Run: headless pygame with SDL's dummy video driver; simulated clock (each Clock.tick advances the game by its frame time, no real sleeping); random seed 0; keys injected as events and as key.get_pressed() state; no mouse input.
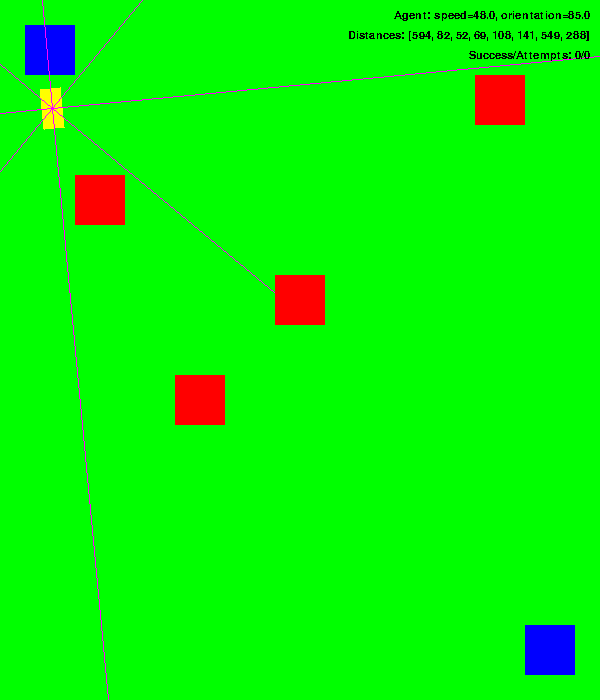
Frame 1 of 4 · flips 1–60 · no input
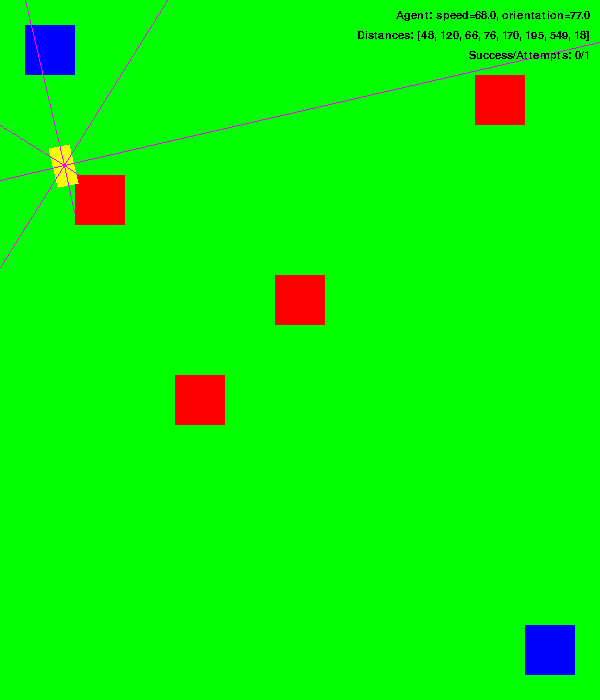
Frame 2 of 4 · flips 61–180 · tapped SPACE, RETURN · held RIGHT (→), D
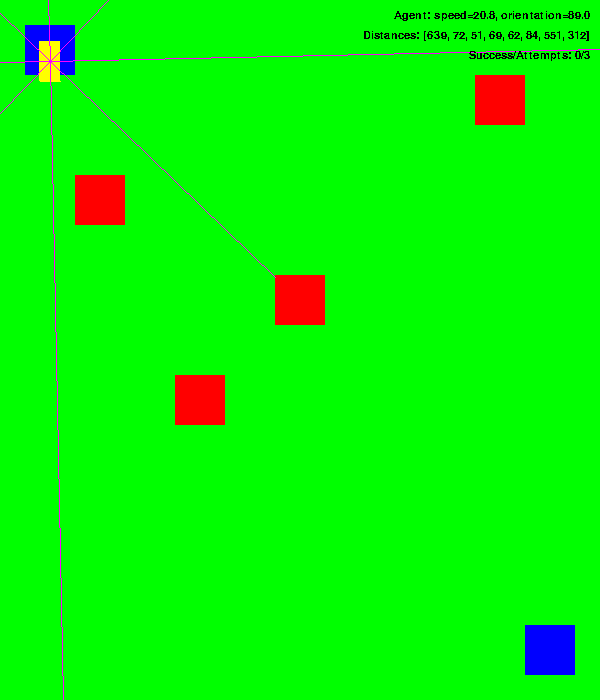
Frame 3 of 4 · flips 181–300 · held DOWN (↓), S
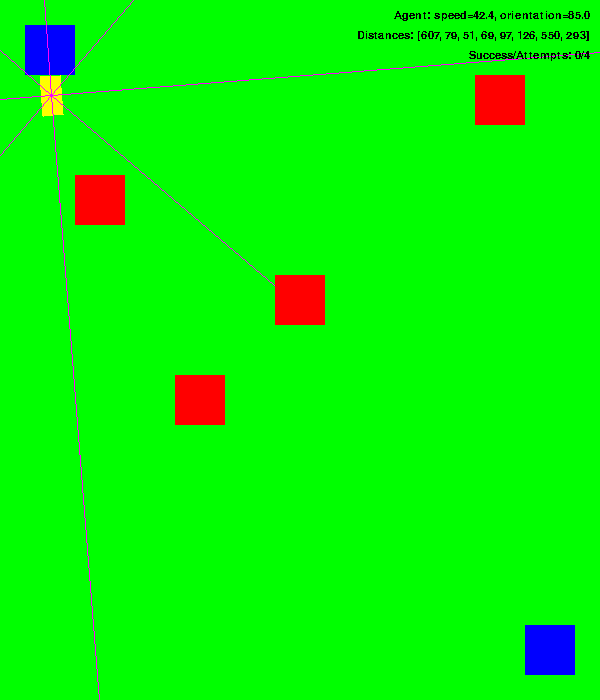
Frame 4 of 4 · flips 301–420 · held LEFT (←), A, UP (↑), W

The pygame program that drew these frames:

import math
import time
import random
import pygame

from pygame.math import Vector2

SCREEN_WIDTH = 600; SCREEN_LENGTH = 700

class obstacle: #series of rectangles
    def __init__(self, x, y, width, length):
        self.position = Vector2(x, y)
        self.width = width; self.length = length

class environment:
    def __init__(self, width = SCREEN_WIDTH, length = SCREEN_LENGTH, obstacles = [], start_area = (50, 50, 50, 50), end_area = (SCREEN_WIDTH-50, SCREEN_LENGTH-50, 50, 50)):
        #passed variables
        self.width = width; self.length = length
        self.obstacles = obstacles
        self.start_x, self.start_y, self.start_width, self.start_length =  start_area #starting and ending areas
        self.end_x, self.end_y, self.end_width, self.end_length =  end_area #starting and ending areas


        #reset variables
        self.width_init = width; self.length_init = length
        self.obstacles_init = obstacles
    def reset(self):
        self.width = self.width_init; self.length = self.length_init

    def add_obstacles(self, obstacles):
        self.obstacles = self.obstacles.extend(obstacles)

    def point_on_obstacle(self, x, y):
        if not (0 < x < self.width and 0 < y < self.length):
            return True
        for ob in self.obstacles:
            if ob.position.x - ob.width/2 < x < ob.position.x + ob.width/2 and ob.position.y - ob.length/2 < y < ob.position.y + ob.length/2:
                return True
        else:
            return False

    def line_on_obstacle(self, x1, y1, x2, y2):
        distance = ((x2-x1)**2 + (y2-y1)**2)**.5
        for i in range(int(distance)+1):
            if self.point_on_obstacle(x1+i*(x2-x1)/distance, y1+i*(y2-y1)/distance):
                return True
        else:
            return False

    def point_on_end_area(self, x, y):
        if self.end_x - self.end_width/2 < x < self.end_x + self.end_width/2 and self.end_y - self.end_length/2 < y < self.end_y + self.end_length/2:
            return True
        else:
            return False

    def line_on_end_area(self, x1, x2, y1, y2):
        distance = ((x2 - x1) ** 2 + (y2 - y1) ** 2) ** .5
        for i in range(int(distance) + 1):
            if self.point_on_end_area(x1 + i * (x2 - x1) / distance, y1 + i * (y2 - y1) / distance):
                return True
        else:
            return False




class agent:
    def __init__(self, x = 50, y = 50, car_width = 20, car_length = 40, max_acc = 2, min_acc = -2, max_steering = 30, max_velocity = 100, friction = 0.08):
        #passed variables
        self.car_width = car_width; self.car_length = car_length
        self.max_acc = max_acc; self.min_acc = min_acc #accelerator and brake
        self.max_steering = max_steering
        self.max_velocity = max_velocity


        #state variables
        self.position = Vector2(x, y)
        self.velocity = Vector2(0.0, 0.0)
        self.orientation = 90
        self.acceleration = 0.0
        self.steering = 0.0

        #reset variables

        self.car_width_init = self.car_width + 0; self.car_length_init = self.car_length + 0
        self.max_acc_init = self.max_acc + 0; self.min_acc_init = self.min_acc + 0
        self.max_steering_init = self.max_steering + 0
        self.max_velocity_init = self.max_velocity + 0

        self.position_init = self.position + (0, 0)
        self.velocity_init = self.velocity + (0, 0)
        self.orientation_init = self.orientation + 0
        self.acceleration_init = self.acceleration + 0
        self.steering_init = self.steering + 0

    def reset(self):
        self.position = self.position_init + (0, 0)
        self.velocity = self.velocity_init + (0, 0)
        self.orientation = self.orientation_init + 0
        self.acceleration = self.acceleration_init + 0
        self.steering = self.steering_init + 0

        self.car_width = self.car_width_init + 0; self.car_length = self.car_length_init + 0
        self.max_acc = self.max_acc_init + 0; self.min_acc = self.min_acc_init + 0
        self.max_steering = self.max_steering_init + 0
        self.max_velocity = self.max_velocity_init + 0



    def get_input(self, environment): #will have depth sensors in 8 directions surrounding the car
        distances = [0, 0, 0, 0, 0, 0, 0, 0] #0, 45, 90, 135, 180, 225, 270, 315
        degrees = [0, 45, 90, 135, 180, 225, 270, 315]
        for i in range(8):
            eval_pos_x, eval_pos_y = self.position.x, self.position.y
            while not environment.point_on_obstacle(eval_pos_x, eval_pos_y):
                eval_pos_x += 1*math.cos(math.radians(self.orientation + degrees[i])); eval_pos_y += 1*math.sin(math.radians(self.orientation + degrees[i]))

            distances[i] = ((eval_pos_x-self.position.x)**2 + (eval_pos_y-self.position.y)**2)**.5

        return [int(num) for num in distances]

    def is_collision(self, environment):

        #get the 4 corners that make up the rectangel of the car
        car_c1 = (self.position.x + self.car_width/2*math.cos(self.orientation), self.position.y + self.car_length/2*math.sin(self.orientation))
        car_c2 = (self.position.x + self.car_width/2*math.cos(self.orientation), self.position.y - self.car_length/2*math.sin(self.orientation))
        car_c3 = (self.position.x - self.car_width/2*math.cos(self.orientation), self.position.y + self.car_length/2*math.sin(self.orientation))
        car_c4 = (self.position.x - self.car_width/2*math.cos(self.orientation), self.position.y - self.car_length/2*math.sin(self.orientation))

        if environment.line_on_obstacle(car_c1[0], car_c1[1], car_c2[0], car_c2[1]) or \
            environment.line_on_obstacle(car_c2[0], car_c2[1], car_c3[0], car_c3[1]) or \
            environment.line_on_obstacle(car_c3[0], car_c3[1], car_c4[0], car_c4[1]) or \
            environment.line_on_obstacle(car_c4[0], car_c4[1], car_c1[0], car_c1[1]):
            return True
        else:
            return False

    def is_at_end_area(self, environment):
        # get the 4 corners that make up the rectangel of the car
        car_c1 = (self.position.x + self.car_width / 2 * math.cos(self.orientation),
                  self.position.y + self.car_length / 2 * math.sin(self.orientation))
        car_c2 = (self.position.x + self.car_width / 2 * math.cos(self.orientation),
                  self.position.y - self.car_length / 2 * math.sin(self.orientation))
        car_c3 = (self.position.x - self.car_width / 2 * math.cos(self.orientation),
                  self.position.y + self.car_length / 2 * math.sin(self.orientation))
        car_c4 = (self.position.x - self.car_width / 2 * math.cos(self.orientation),
                  self.position.y - self.car_length / 2 * math.sin(self.orientation))

        if environment.line_on_end_area(car_c1[0], car_c1[1], car_c2[0], car_c2[1]) or \
            environment.line_on_end_area(car_c2[0], car_c2[1], car_c3[0], car_c3[1]) or \
            environment.line_on_end_area(car_c3[0], car_c3[1], car_c4[0], car_c4[1]) or \
            environment.line_on_end_area(car_c4[0], car_c4[1], car_c1[0], car_c1[1]):
            return True
        else:
            return False


        #creates rays which iteratively increase and stops until it hits an obstacle

    def drive(self, acc, turn):
        self.acceleration = acc
        self.steering = turn
        """self.orientation += turn
        self.speed = max(self.speed + acc - self.friction*(self.speed**2), 0) #to make sure speed is not negative b/c of friction
        self.x += math.cos(self.orientation*math.pi/180)*self.speed; self.y += math.sin(self.orientation*math.pi/180)*self.speed
        print(self.orientation, math.cos(self.orientation*math.pi/180)*self.speed, math.sin(self.orientation*math.pi/180)*self.speed)

        --
        if turn != 0:
            turning_radius = self.car_length/ math.sin(math.radians(turn))
            angular_velocity = self.speed/turning_radius
        else:
            angular_velocity = 0"""

    def update(self, dt):
        self.velocity += (self.acceleration * dt, 0)

        self.velocity.x = max(-self.max_velocity, min(self.velocity.x, self.max_velocity))

        if self.steering:
            turning_radius = self.car_length / math.sin(math.radians(self.steering))
            angular_velocity = self.velocity.x / turning_radius
        else:
            angular_velocity = 0

        self.position += self.velocity.rotate(self.orientation) * dt
        self.orientation += (math.degrees(angular_velocity) * dt)

        self.orientation %= 360


#GUI stuff
class GUI:
    def __init__(self):
        pygame.init()
        self.screen = pygame.display.set_mode((SCREEN_WIDTH, SCREEN_LENGTH))

    def draw(self, game, environment, agent):
        GREEN = (0, 255, 0)
        self.screen.fill(GREEN)

        self.draw_env(environment)
        self.draw_car(agent)
        self.draw_lines(environment, agent)
        self.draw_info(game, environment, agent)

        pygame.display.flip()
    def draw_env(self, environment):
        RED = (255, 0, 0)
        BLUE = (0, 0, 255)

        #draw start area
        pygame.draw.rect(self.screen, BLUE, pygame.Rect(
            environment.start_x - environment.start_width/2,
            environment.start_y - environment.start_length/2,
            environment.start_width,
            environment.start_length
        ))

        #draw end area
        pygame.draw.rect(self.screen, BLUE, pygame.Rect(
            environment.end_x - environment.end_width / 2,
            environment.end_y - environment.end_length / 2,
            environment.end_width,
            environment.end_length
        ))

        #draw obstacles
        for obstacle in environment.obstacles:
            rect = pygame.Rect(obstacle.position.x-obstacle.width/2,
                               obstacle.position.y-obstacle.length/2,
                               obstacle.width,
                               obstacle.length)

            pygame.draw.rect(self.screen, RED, rect)


    def draw_car(self, agent):
        YELLOW = (255, 255, 0)

        def draw_rotated_rect(screen, x, y, width, height, color, rotation=0):
            """Draw a rectangle, centered at x, y.

            Arguments:
              x (int/float):
                The x coordinate of the center of the shape.
              y (int/float):
                The y coordinate of the center of the shape.
              width (int/float):
                The width of the rectangle.
              height (int/float):
                The height of the rectangle.
              color (str):
                Name of the fill color, in HTML format.
            """
            points = []

            # The distance from the center of the rectangle to
            # one of the corners is the same for each corner.
            radius = math.sqrt((height / 2) ** 2 + (width / 2) ** 2)

            # Get the angle to one of the corners with respect
            # to the x-axis.
            angle = math.atan2(height / 2, width / 2)

            # Transform that angle to reach each corner of the rectangle.
            angles = [angle, -angle + math.pi, angle + math.pi, -angle]

            # Convert rotation from degrees to radians.
            rot_radians = (math.pi / 180) * rotation

            # Calculate the coordinates of each point.
            for angle in angles:
                y_offset = -1 * radius * math.sin(angle + rot_radians)
                x_offset = radius * math.cos(angle + rot_radians)
                points.append((x + x_offset, y + y_offset))

            pygame.draw.polygon(screen, color, points)

        #draw car
        draw_rotated_rect(self.screen,
            agent.position.x,
            agent.position.y,
            agent.car_length,
            agent.car_width,
        YELLOW, (-agent.orientation))

    def draw_lines(self, environment, agent):

        PURPLE = (255, 0, 255)

        #draw lines
        distances = agent.get_input(environment)
        degrees =  [0, 45, 90, 135, 180, 225, 270, 315]
        for i in range(8):
            line_end_pos_x = agent.position.x+distances[i]*math.cos(math.radians(agent.orientation+degrees[i]))
            line_end_pos_y = agent.position.y + distances[i] * math.sin(math.radians(agent.orientation + degrees[i]))
            pygame.draw.line(self.screen, PURPLE, (agent.position.x, agent.position.y), (line_end_pos_x, line_end_pos_y))

    def draw_info(self, game, environment, agent):
        my_font = pygame.font.SysFont('Arial', 16)

        car_info1 = my_font.render(f'Agent: speed={round(agent.velocity.x, 1)}, orientation={round(agent.orientation, 0)}', False, (0, 0, 0))
        car_info1_rect = car_info1.get_rect()
        car_info1_rect.right = SCREEN_WIDTH-10
        car_info1_rect.top = 10

        car_info2 = my_font.render(f'Distances: {agent.get_input(environment)}', False, (0, 0, 0))
        car_info2_rect = car_info2.get_rect()
        car_info2_rect.right = SCREEN_WIDTH-10
        car_info2_rect.top = 30

        car_info3 = my_font.render(f'Success/Attempts: {game.successes}/{game.attempts}', False, (0, 0, 0))
        car_info3_rect = car_info3.get_rect()
        car_info3_rect.right = SCREEN_WIDTH - 10
        car_info3_rect.top = 50

        self.screen.blit(car_info1, car_info1_rect)
        self.screen.blit(car_info2, car_info2_rect)
        self.screen.blit(car_info3, car_info3_rect)

class game:
    def __init__(self):
        self.successes = 0
        self.attempts = 0
    def add_attempt(self, success=False):
        self.attempts += 1
        self.successes += (1 if success else 0)

if __name__ == "__main__":
    myGUI = GUI()
    myGame = game()
    myEnvironment = environment(obstacles = [obstacle(100, 200, 50, 50), obstacle(300, 300, 50, 50), obstacle(500, 100, 50, 50), obstacle(200, 400, 50, 50)])
    myAgent = agent()

    while True:

        myAgent.drive(20, random.randint(-8, 0))
        myAgent.update(0.04)
        time.sleep(0.02)
        #draws
        myGUI.draw(myGame, myEnvironment, myAgent)
        if myAgent.is_collision(myEnvironment):
            myAgent.reset()
            myGame.add_attempt(success=False)
        if myAgent.is_at_end_area(myEnvironment):
            myAgent.reset()
            myGame.add_attempt(success=True)
        if pygame.event.poll().type == pygame.QUIT:
            pygame.quit()
